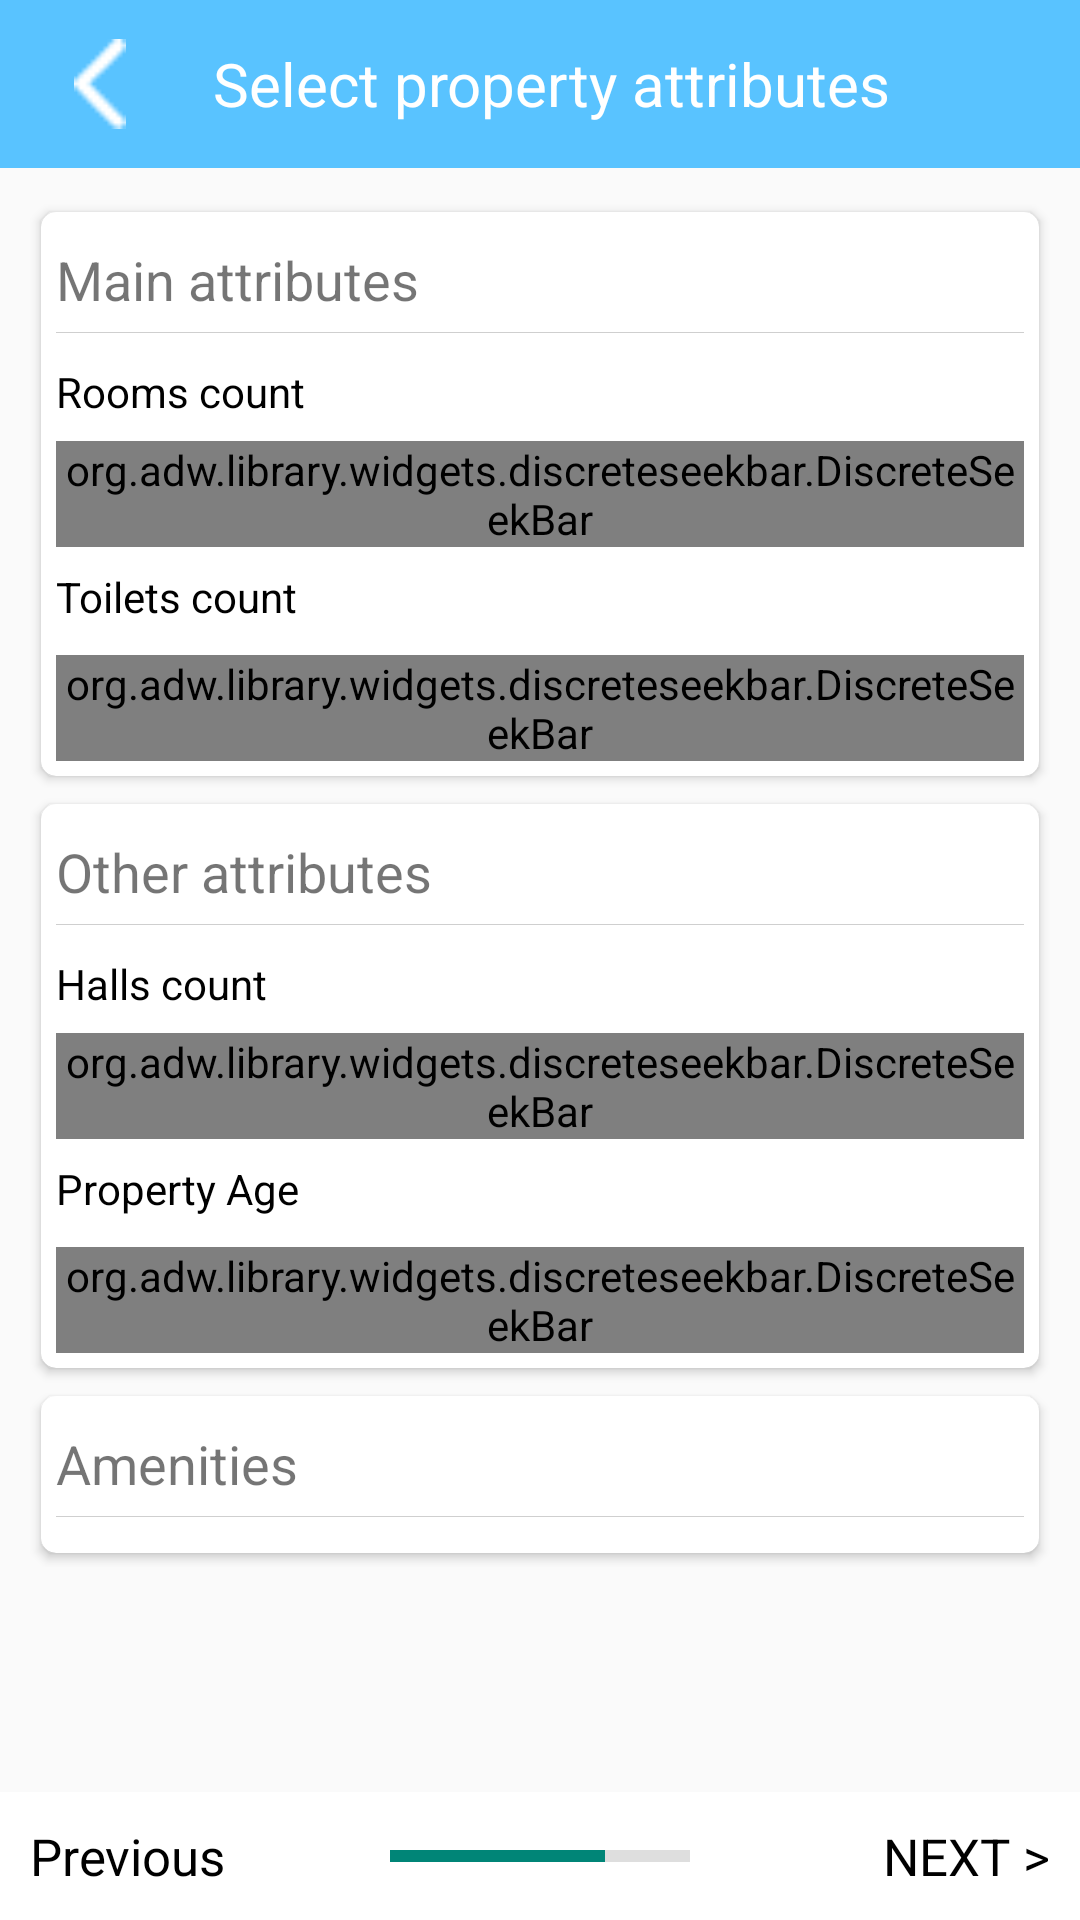

Android layout source for this screen:
<!-- AndroidManifest.xml: application theme AppTheme -->
<!-- res/layout/frag_property_attributes.xml -->
<?xml version="1.0" encoding="utf-8"?>
<LinearLayout xmlns:android="http://schemas.android.com/apk/res/android"
    android:layout_width="match_parent"
    android:layout_height="match_parent"
    xmlns:app="http://schemas.android.com/apk/res-auto"
    android:background="#FAFAFA"
    android:orientation="vertical">

    <android.support.v7.widget.Toolbar
        android:id="@+id/toolbar"
        android:layout_width="match_parent"
        android:layout_height="?attr/actionBarSize"
        android:background="@color/colorPrimary"
        android:orientation="vertical">

        <LinearLayout
            android:layout_width="match_parent"
            android:layout_height="match_parent"
            android:gravity="center_vertical"
            android:orientation="horizontal">

            <LinearLayout
                android:layout_width="35dp"
                android:layout_height="match_parent"
                android:layout_gravity="center"
                android:gravity="center">

                <ImageView
                    android:id="@+id/ic_back"
                    android:layout_width="30dp"
                    android:layout_height="30dp"
                    android:layout_gravity="center_vertical"
                    android:adjustViewBounds="true"
                    android:src="@drawable/ic_login_back"
                    android:tint="#FFFFFF" />

            </LinearLayout>

            <TextView
                android:id="@+id/tv_title"
                android:layout_width="wrap_content"
                android:layout_height="wrap_content"
                android:layout_gravity="center_vertical"
                android:layout_marginLeft="20dp"
                android:layout_weight="1"
                android:gravity="center_vertical"
                android:text="@string/select_property_attribute"
                android:textColor="#FFFFFF"
                android:textSize="20sp" />

        </LinearLayout>
    </android.support.v7.widget.Toolbar>

    <ScrollView
        android:layout_width="match_parent"
        android:layout_height="wrap_content"
        android:layout_weight="1"
        android:orientation="vertical">

        <LinearLayout
            android:layout_width="match_parent"
            android:layout_height="match_parent"
            android:orientation="vertical"
            android:padding="10dp">

            <android.support.v7.widget.CardView
                android:layout_width="match_parent"
                android:layout_height="wrap_content"
                app:cardUseCompatPadding="true"
                app:cardCornerRadius="5dp">

                <LinearLayout
                    android:layout_width="match_parent"
                    android:layout_height="match_parent"
                    android:orientation="vertical"
                    android:padding="5dp">

                    <TextView
                        android:layout_width="wrap_content"
                        android:layout_height="35dp"
                        android:textSize="18sp"
                        android:layout_gravity="center_vertical"
                        android:gravity="center_vertical"
                        android:text="@string/main_attribute"/>

                    <View
                        android:layout_width="match_parent"
                        android:layout_height="1px"
                        android:background="#30000000"/>

                    <TextView
                        android:layout_width="wrap_content"
                        android:layout_height="wrap_content"
                        android:text="@string/rooms_count"
                        android:textColor="#000000"
                        android:layout_marginTop="10dp"/>

                    <org.adw.library.widgets.discreteseekbar.DiscreteSeekBar
                        android:id="@+id/seek_rooms"
                        android:layout_width="match_parent"
                        android:layout_height="wrap_content"
                        app:dsb_max="10"
                        app:dsb_min="0"
                        android:layout_marginTop="7dp"
                        android:progress="8"/>

                    <TextView
                        android:layout_width="wrap_content"
                        android:layout_height="wrap_content"
                        android:text="@string/toilets_count"
                        android:textColor="#000000"
                        android:layout_marginTop="7dp"/>

                    <org.adw.library.widgets.discreteseekbar.DiscreteSeekBar
                        android:id="@+id/seek_toilets"
                        android:layout_width="match_parent"
                        android:layout_height="wrap_content"
                        app:dsb_max="10"
                        app:dsb_min="0"
                        android:layout_marginTop="10dp"
                        android:progress="2"/>

                </LinearLayout>

            </android.support.v7.widget.CardView>

            <android.support.v7.widget.CardView
                android:layout_width="match_parent"
                android:layout_height="wrap_content"
                app:cardUseCompatPadding="true"
                app:cardCornerRadius="5dp">

                <LinearLayout
                    android:layout_width="match_parent"
                    android:layout_height="match_parent"
                    android:orientation="vertical"
                    android:padding="5dp">

                    <TextView
                        android:layout_width="wrap_content"
                        android:layout_height="35dp"
                        android:textSize="18sp"
                        android:layout_gravity="center_vertical"
                        android:gravity="center_vertical"
                        android:text="@string/other_attributes"/>

                    <View
                        android:layout_width="match_parent"
                        android:layout_height="1px"
                        android:background="#30000000"/>

                    <TextView
                        android:layout_width="wrap_content"
                        android:layout_height="wrap_content"
                        android:text="@string/halls_count"
                        android:textColor="#000000"
                        android:layout_marginTop="10dp"/>

                    <org.adw.library.widgets.discreteseekbar.DiscreteSeekBar
                        android:id="@+id/seek_hall"
                        android:layout_width="match_parent"
                        android:layout_height="wrap_content"
                        app:dsb_max="20"
                        app:dsb_min="0"
                        android:layout_marginTop="7dp"
                        android:progress="8"/>

                    <TextView
                        android:layout_width="wrap_content"
                        android:layout_height="wrap_content"
                        android:text="@string/property_age"
                        android:textColor="#000000"
                        android:layout_marginTop="7dp"/>

                    <org.adw.library.widgets.discreteseekbar.DiscreteSeekBar
                        android:id="@+id/seek_age"
                        android:layout_width="match_parent"
                        android:layout_height="wrap_content"
                        app:dsb_max="10"
                        app:dsb_min="0"
                        android:layout_marginTop="10dp"
                        android:progress="2"/>

                </LinearLayout>

            </android.support.v7.widget.CardView>

            <android.support.v7.widget.CardView
                android:layout_width="match_parent"
                android:layout_height="wrap_content"
                app:cardUseCompatPadding="true"
                app:cardCornerRadius="5dp">

                <LinearLayout
                    android:layout_width="match_parent"
                    android:layout_height="match_parent"
                    android:orientation="vertical"
                    android:padding="5dp">

                    <TextView
                        android:layout_width="wrap_content"
                        android:layout_height="35dp"
                        android:textSize="18sp"
                        android:layout_gravity="center_vertical"
                        android:gravity="center_vertical"
                        android:text="@string/amenities"/>

                    <View
                        android:layout_width="match_parent"
                        android:layout_height="1px"
                        android:background="#30000000"/>

                    <android.support.v7.widget.RecyclerView
                        android:id="@+id/rv_amenities"
                        android:layout_width="match_parent"
                        android:layout_height="wrap_content"
                        android:layout_marginTop="7dp"></android.support.v7.widget.RecyclerView>

                </LinearLayout>

            </android.support.v7.widget.CardView>

        </LinearLayout>

    </ScrollView>


    <FrameLayout
        android:layout_width="match_parent"
        android:layout_height="wrap_content"
        android:background="#FFFFFF">

        <ProgressBar
            android:layout_width="100dp"
            android:layout_height="wrap_content"
            android:progress="5"
            android:max="7"
            android:layout_gravity="center"
            style="?android:attr/progressBarStyleHorizontal"/>

        <TextView
            android:id="@+id/tv_previous"
            android:layout_width="wrap_content"
            android:layout_height="wrap_content"
            android:layout_gravity="left"
            android:layout_margin="10dp"
            android:text="@string/previous"
            android:textColor="#000000"
            android:textSize="17sp" />

        <TextView
            android:id="@+id/tv_next"
            android:layout_width="wrap_content"
            android:layout_height="wrap_content"
            android:layout_gravity="right"
            android:layout_margin="10dp"
            android:text="@string/next_page"
            android:textColor="#000000"
            android:textSize="17sp" />

    </FrameLayout>

</LinearLayout>
<!-- resources referenced by this layout -->
<resources>
  <color name="colorPrimary">#59C3FF</color>
  <!-- drawable ic_login_back: png bitmap (drawable, 480 bytes) -->
  <string name="amenities">Amenities</string>
  <string name="halls_count">Halls count</string>
  <string name="main_attribute">Main attributes</string>
  <string name="next_page">NEXT &gt;</string>
  <string name="other_attributes">Other attributes</string>
  <string name="previous">Previous</string>
  <string name="property_age">Property Age</string>
  <string name="rooms_count">Rooms count</string>
  <string name="select_property_attribute">Select property attributes</string>
  <string name="toilets_count">Toilets count</string>
  <style name="AppTheme" parent="Theme.AppCompat.Light.NoActionBar">
          
          <item name="colorPrimary">@color/colorPrimary</item>
          <item name="colorPrimaryDark">@color/colorPrimaryDark</item>
          <item name="colorAccent">@color/colorAccent</item>
          <item name="colorControlHighlight">@color/md_blue_500_25</item>​
          <item name="colorControlNormal">@color/md_black_1000_50</item>
          <item name="colorSwitchThumbNormal">@color/md_grey_200</item>
          <item name="android:colorForeground">@color/md_black_1000_75</item>
          <item name="windowActionModeOverlay">true</item>
          <item name="android:windowActionBarOverlay">true</item>
          <item name="actionModeBackground">@color/md_blue_500</item>
          
          
          
          
          <item name="drawerArrowStyle">@style/DrawerArrowStyle</item>
  
          
          <item name="actionOverflowButtonStyle">@style/OverflowStyle</item>
      </style>
  <color name="colorPrimaryDark">#25a5ed</color>
  <color name="colorAccent">#FF4081</color>
  <color name="md_blue_500_25">#402196f3</color>
  <color name="md_black_1000_50">#80000000</color>
  <color name="md_grey_200">#eeeeee</color>
  <color name="md_black_1000_75">#c0000000</color>
  <color name="md_blue_500">#2196f3</color>
  <style name="DrawerArrowStyle" parent="Widget.AppCompat.DrawerArrowToggle">
          <item name="spinBars">true</item>
          <item name="color">@android:color/white</item>
      </style>
  <style name="OverflowStyle" parent="Widget.AppCompat.ActionButton.Overflow">
          <item name="android:src">@drawable/ic_action_navigation_more_vert</item>
      </style>
</resources>
